Dataset: inst (GitHub, filipepr27/inteligencia-artificial). Classes: castanets, guitar, ocarina.

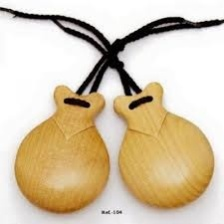
Label: castanets

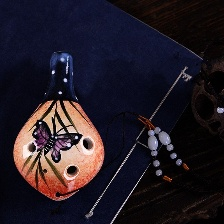
Label: ocarina

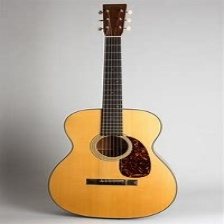
Label: guitar

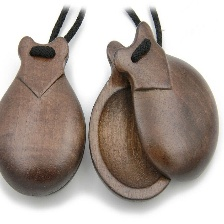
Label: castanets

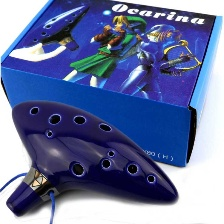
Label: ocarina

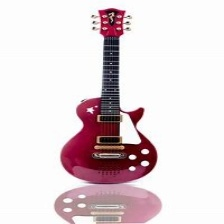
Label: guitar
